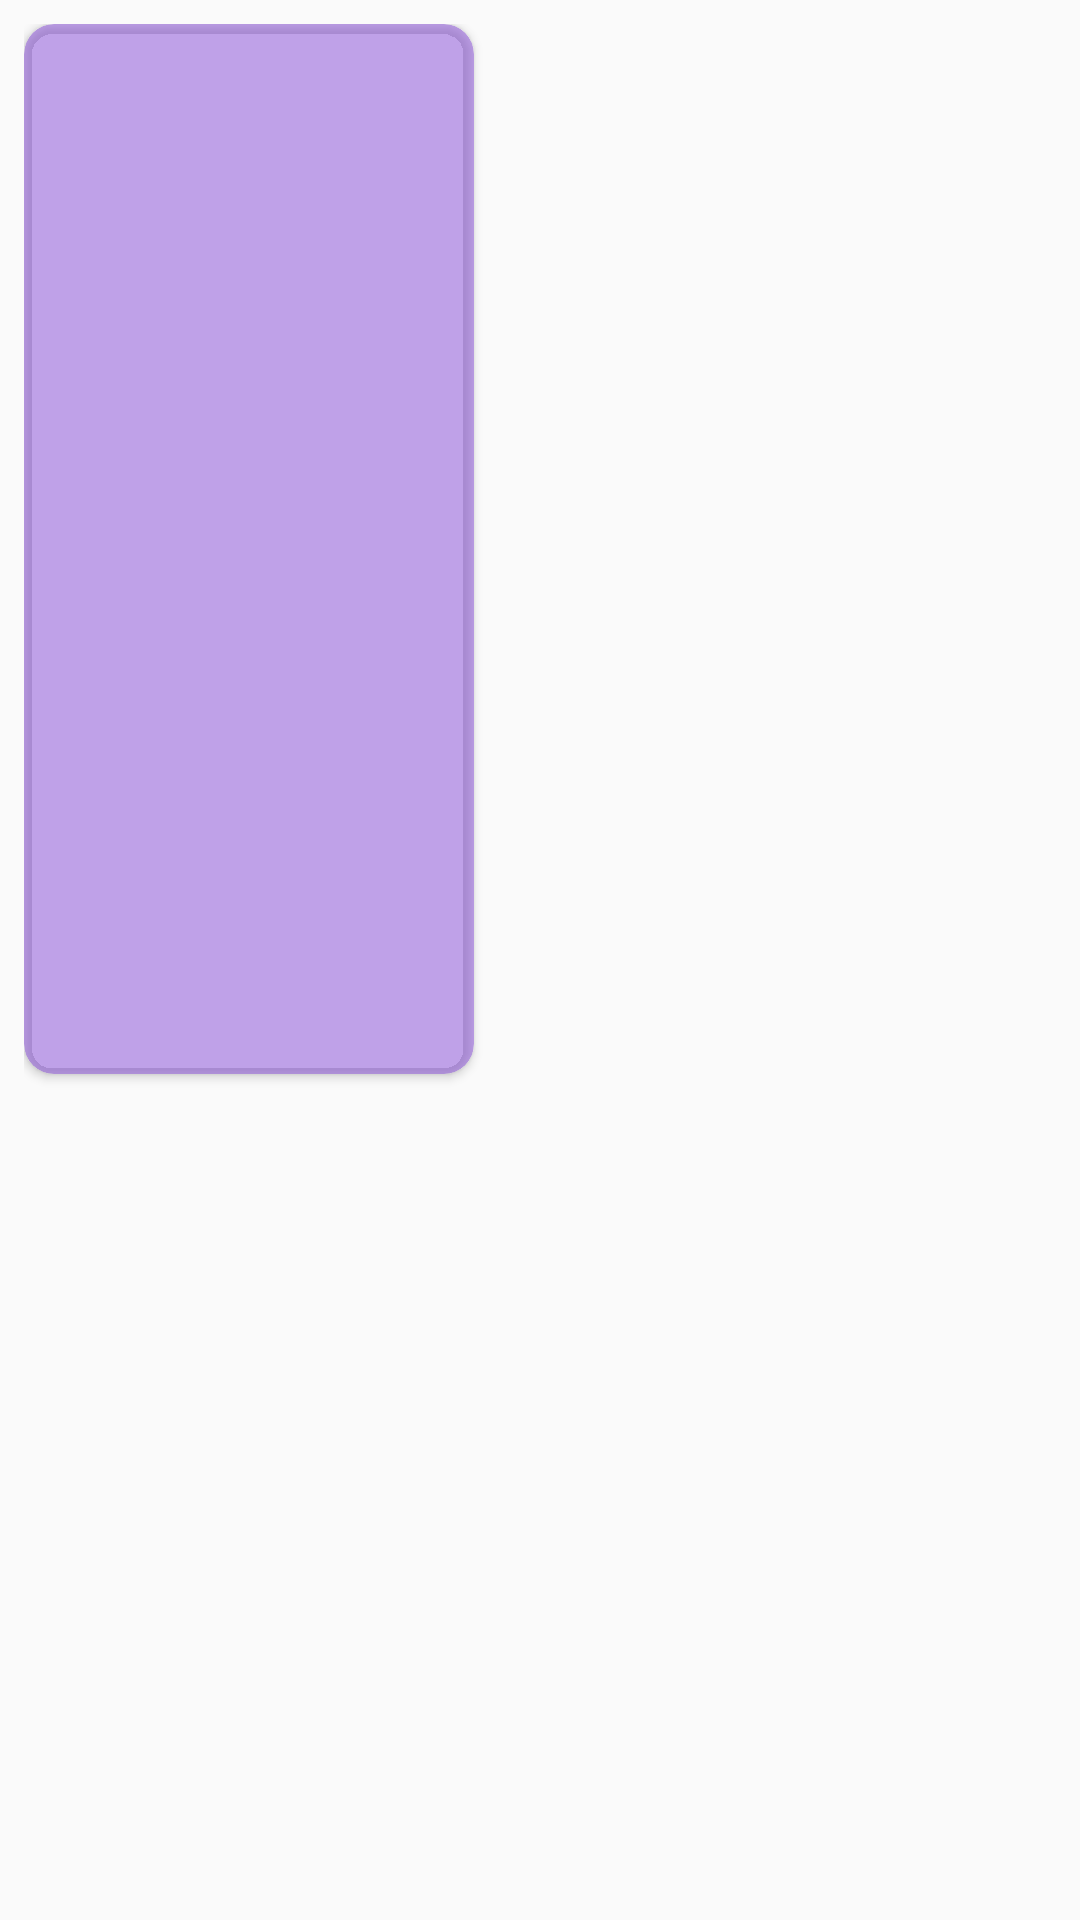

Here is an Android app screen rendered from its layout file. Give the layout XML and the strings, colors and styles it references.
<!-- AndroidManifest.xml: application theme Theme.GoodEvening.NoActionBar -->
<!-- res/layout/child_item_view.xml -->
<?xml version="1.0" encoding="utf-8"?>
<LinearLayout xmlns:android="http://schemas.android.com/apk/res/android"
    xmlns:app="http://schemas.android.com/apk/res-auto"
    android:layout_width="wrap_content"
    android:layout_height="wrap_content"
    android:padding="8dp">

    <androidx.cardview.widget.CardView
        android:id="@+id/item_card_view"
        android:layout_width="wrap_content"
        android:layout_height="350dp"
        app:cardCornerRadius="10dp"
        android:backgroundTint="@color/background_item_card_view">

        <LinearLayout
            android:layout_width="wrap_content"
            android:layout_height="wrap_content"
            android:layout_gravity="center_horizontal"
            android:orientation="vertical">

            <ImageView
                android:id="@+id/film_poster_card_view"
                android:layout_width="150dp"
                android:layout_height="@dimen/height_film_image"
                android:contentDescription="@string/film_poster_card_view"
                android:scaleType="centerCrop"
                android:src="@drawable/film_test" />

            <TextView
                android:id="@+id/film_name_card_view"
                android:layout_width="match_parent"
                android:layout_height="wrap_content"
                android:gravity="center"
                android:paddingTop="5dp"
                android:paddingStart="3dp"
                android:paddingEnd="3dp"
                android:maxLines="2"
                android:textSize="@dimen/text_size_main_screen_name"
                android:textColor="@color/text_color_main_screen"/>

            <TextView
                android:id="@+id/film_year_card_view"
                android:layout_width="match_parent"
                android:layout_height="wrap_content"
                android:gravity="center"
                android:paddingTop="5dp"
                android:paddingStart="3dp"
                android:paddingEnd="3dp"
                android:textSize="@dimen/text_size_main_screen"
                android:textColor="@color/text_color_main_screen"/>

        </LinearLayout>
    </androidx.cardview.widget.CardView>
</LinearLayout>
<!-- resources referenced by this layout -->
<resources>
  <color name="background_item_card_view">#80854AD8</color>
  <color name="text_color_main_screen">#090627</color>
  <dimen name="height_film_image">250dp</dimen>
  <dimen name="text_size_main_screen">15sp</dimen>
  <dimen name="text_size_main_screen_name">18sp</dimen>
  <string name="film_poster_card_view">film_poster</string>
  <style name="Theme.GoodEvening.NoActionBar">
          <item name="windowActionBar">false</item>
          <item name="windowNoTitle">true</item>
      </style>
</resources>
